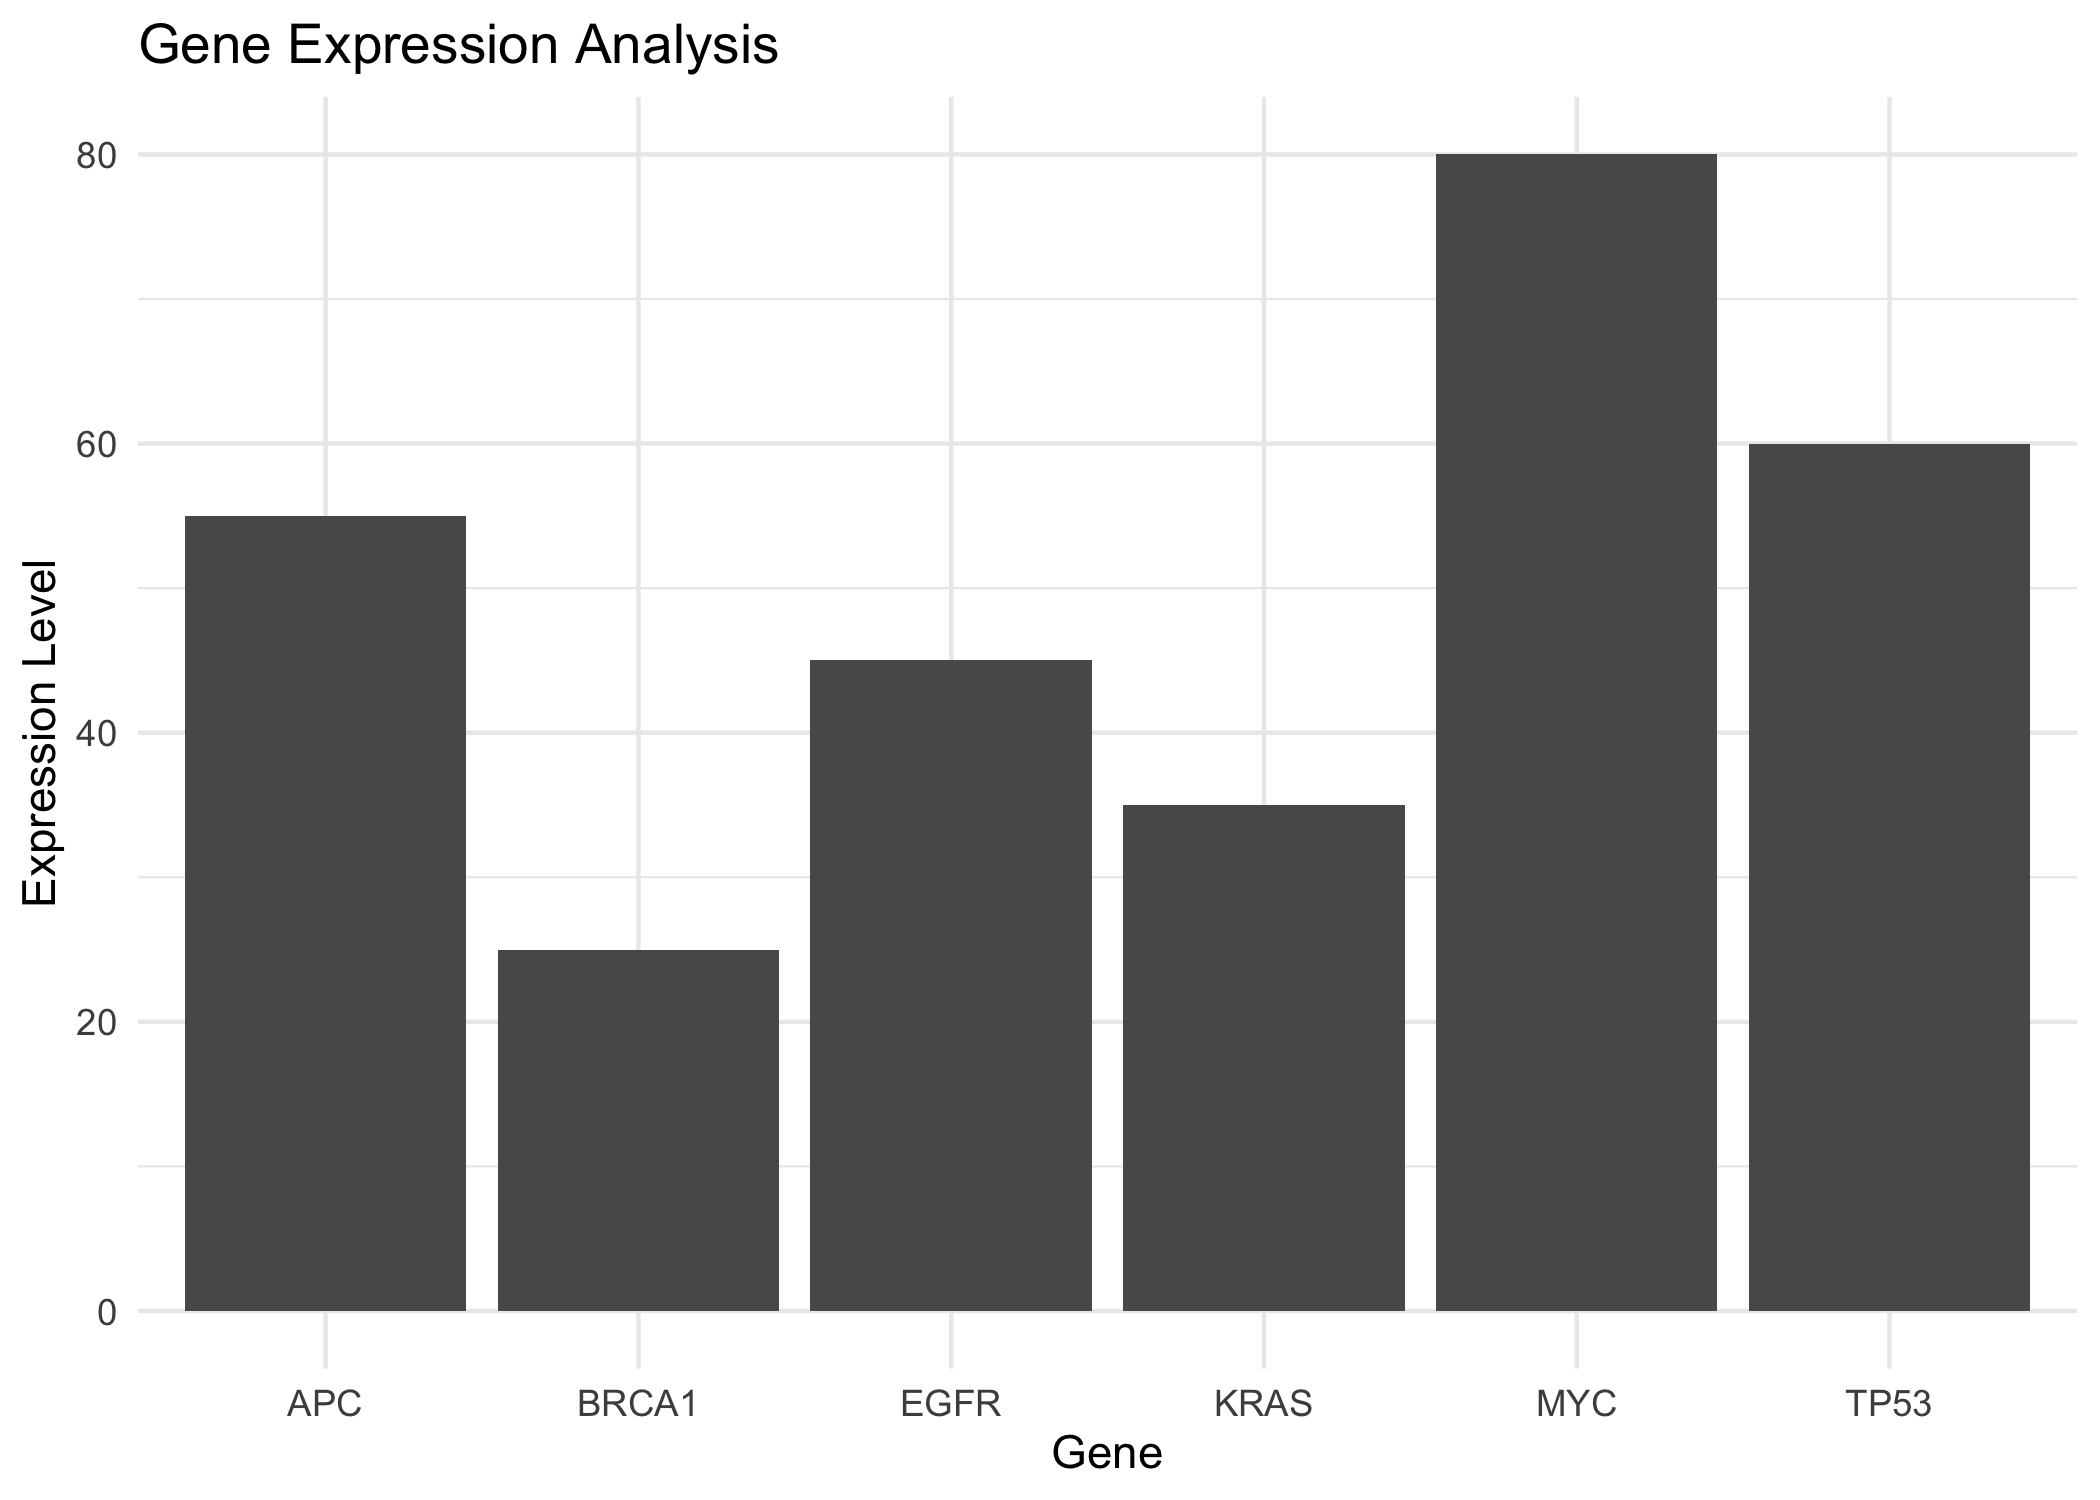

Data behind this chart, as committed beside it:
Gene, Expression
BRCA1, 25
TP53, 60
EGFR, 45
MYC, 80
KRAS, 35
APC, 55
